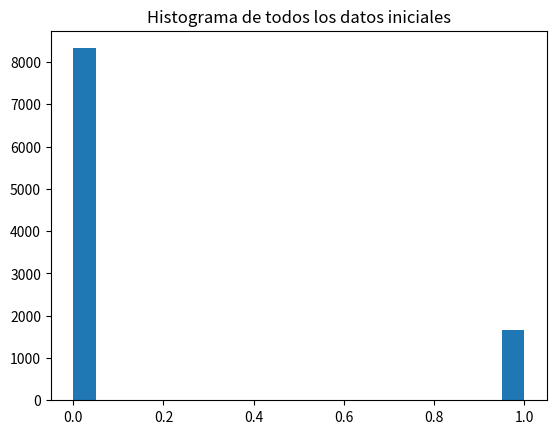

This chart was generated by the following Python code:
import numpy as np
import matplotlib.pyplot as plt

# Definicion de los datos (coleccion de vectores binarios)
n_i = 1000  # Numero de instancias
n_d = 10    # Dimension de los vectores (elementos en {0, 1})

# Generacion de datos iniciales aleatorios
elementos = [0, 1]  # Elementos posibles en los vectores binarios
proporcion = [5/6, 1/6]  # Proporcion de unos y ceros en los vectores generados
datosIniciales = np.random.choice(elementos, size=(n_i, n_d), replace=True, p=proporcion)
# Genera una matriz de tamano (n_i, n_d) con valores aleatorios (0 o 1) segun la proporcion definida

# Suma por filas para verificar la proporcion
suma_por_filas = datosIniciales.sum(axis=1)  # Suma los valores de cada fila (axis=1 indica que se suman por filas)
print(f"Suma por filas:\n{suma_por_filas}")  # Imprime la suma por filas para verificar la proporcion

# Media de la suma por filas
media_suma = suma_por_filas.mean()  # Calcula la media de las sumas por filas
print(f"Media de la suma por filas: {media_suma:.3f}")  # Imprime la media de las sumas por filas con tres decimales

# Histograma de todos los datos iniciales
plt.hist(datosIniciales.ravel(), bins=20)  # Crea un histograma con los valores de todos los datos iniciales (aplanados) usando 20 bins
plt.title("Histograma de todos los datos iniciales")  # Titulo del histograma
plt.show()  # Muestra el histograma
